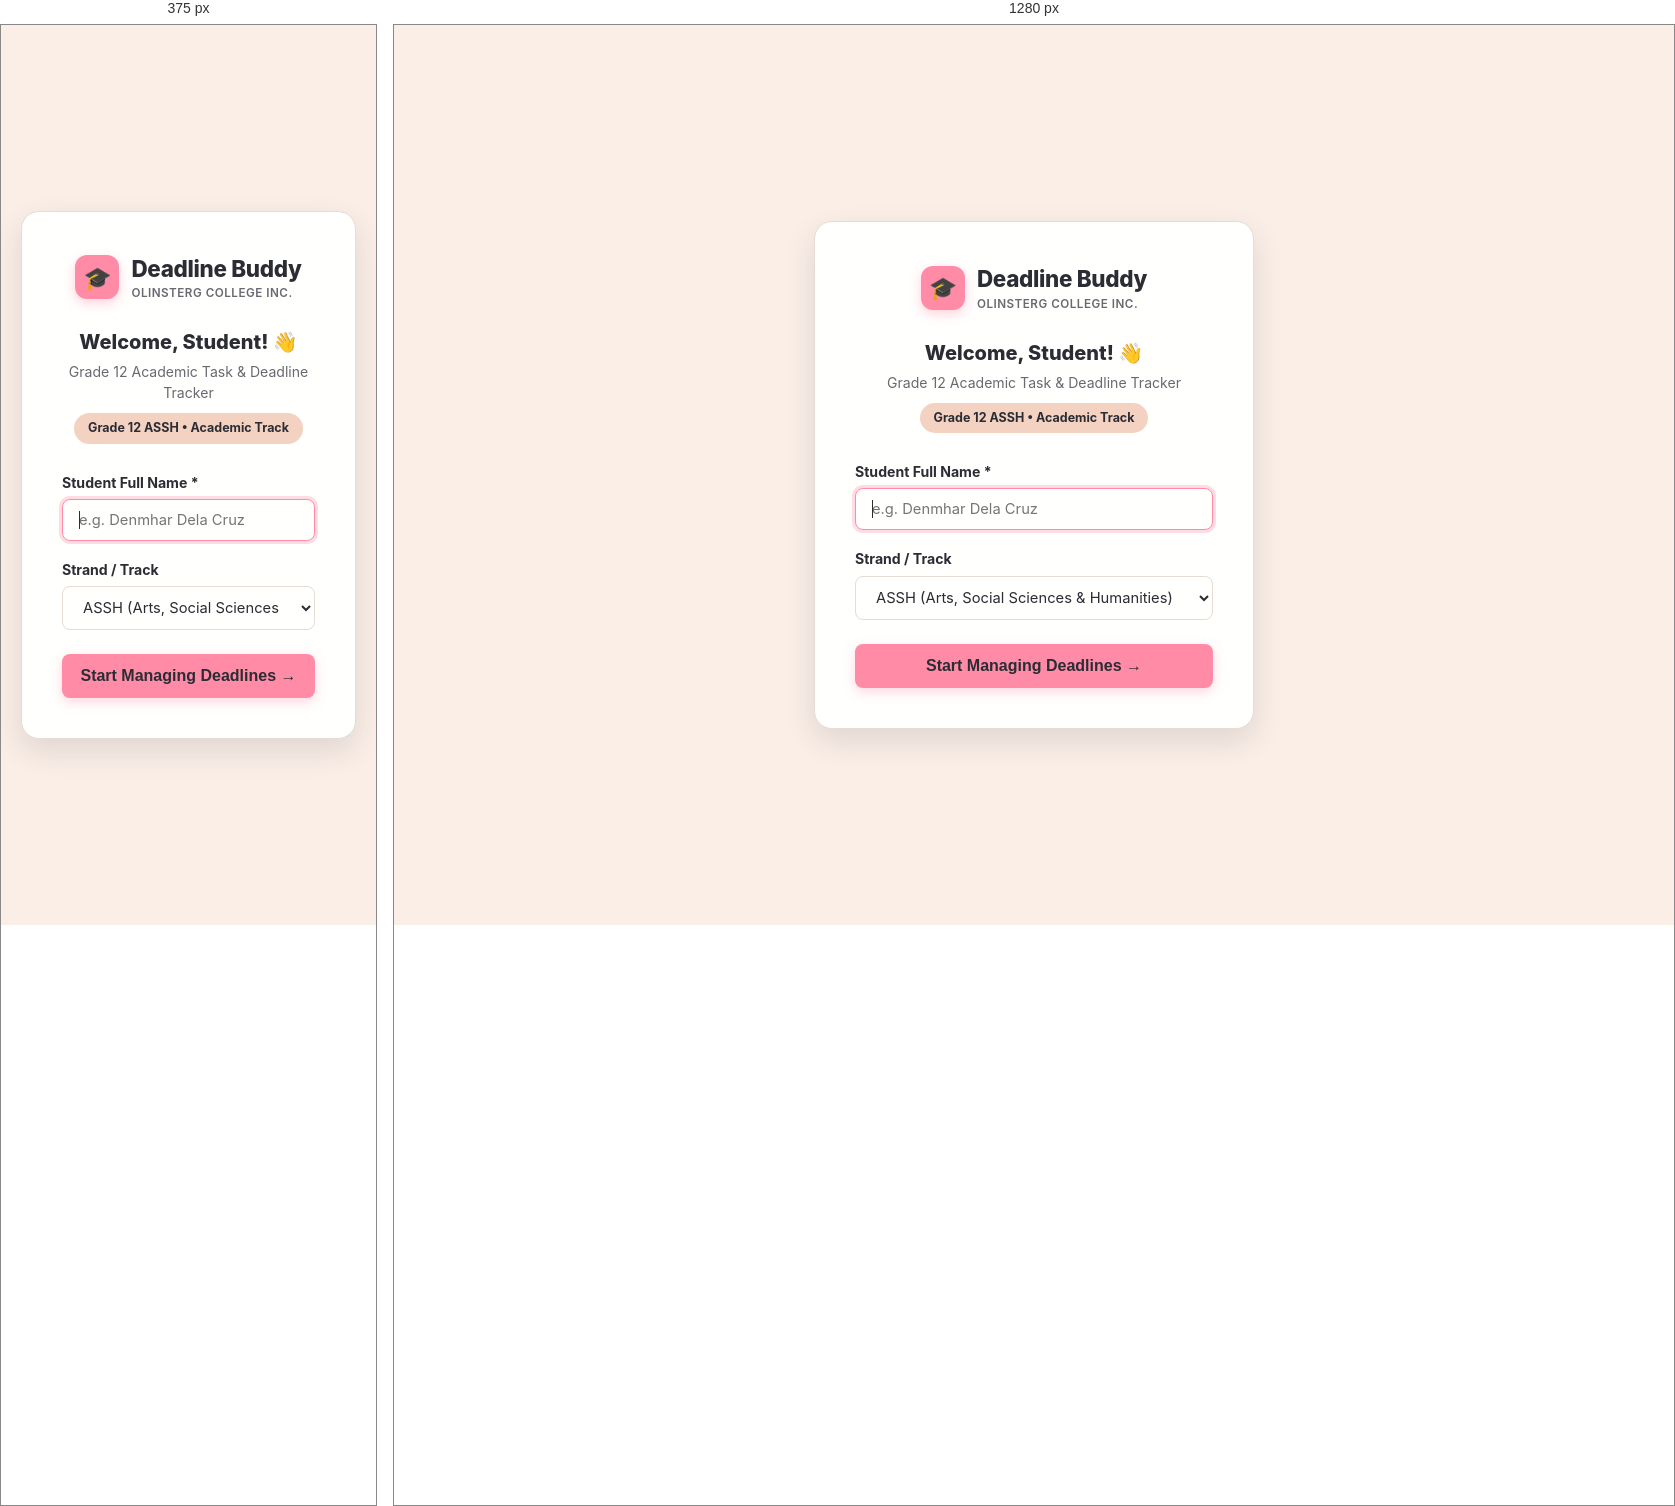
Rendered at 375 px and 1280 px, left to right.

<!-- file: index.html -->
<!DOCTYPE html>
<html lang="en">
<head>
    <meta charset="UTF-8">
    <meta name="viewport" content="width=device-width, initial-scale=1.0">
    <title>Welcome - Deadline Buddy</title>
    <link rel="stylesheet" href="css/style.css">
    <link rel="preconnect" href="https://fonts.googleapis.com">
    <link rel="preconnect" href="https://fonts.gstatic.com" crossorigin>
    <link href="https://fonts.googleapis.com/css2?family=Inter:wght@400;500;600;700;800&display=swap" rel="stylesheet">
    <style>
        body {
            display: flex;
            align-items: center;
            justify-content: center;
            min-height: 100vh;
            background-color: var(--bg-main);
            padding: 20px;
        }
        .auth-card {
            background-color: var(--bg-card);
            border: 1px solid var(--border-color);
            width: 100%;
            max-width: 440px;
            border-radius: var(--border-radius-lg);
            padding: 40px;
            box-shadow: var(--shadow-lg);
        }
        .auth-header {
            text-align: center;
            margin-bottom: 28px;
        }
        .auth-brand {
            display: inline-flex;
            align-items: center;
            gap: 12px;
            margin-bottom: 16px;
        }
        .school-badge {
            background-color: var(--bg-accent-peach);
            color: var(--text-heading);
            font-size: 0.78rem;
            font-weight: 700;
            padding: 6px 14px;
            border-radius: 9999px;
            display: inline-block;
            margin-top: 10px;
        }
    </style>
</head>
<body>

<div class="auth-card">
    <div class="auth-header">
        <div class="auth-brand">
            <div class="brand-icon">🎓</div>
            <div style="text-align: left;">
                <div class="brand-title" style="font-size: 1.4rem;">Deadline Buddy</div>
                <div class="brand-sub">Olinsterg College Inc.</div>
            </div>
        </div>
        <h2 style="font-size: 1.25rem; font-weight: 800; color: var(--text-heading); margin-top: 8px;">Welcome, Student! 👋</h2>
        <p style="font-size: 0.88rem; color: var(--text-muted); margin-top: 4px;">Grade 12 Academic Task & Deadline Tracker</p>
        <div class="school-badge">Grade 12 ASSH • Academic Track</div>
    </div>

    <form id="loginForm">
        <div class="form-group" style="margin-bottom: 18px;">
            <label for="studentName">Student Full Name *</label>
            <input type="text" id="studentName" class="form-control" placeholder="e.g. Denmhar Dela Cruz" required autofocus>
        </div>

        <div class="form-group" style="margin-bottom: 24px;">
            <label for="strand">Strand / Track</label>
            <select id="strand" class="form-control" required>
                <option value="ASSH (Arts, Social Sciences & Humanities)" selected>ASSH (Arts, Social Sciences & Humanities)</option>
                <option value="STEM (Science, Tech, Engineering & Math)">STEM (Science, Tech, Engineering & Math)</option>
                <option value="ABM (Accountancy, Business & Management)">ABM (Accountancy, Business & Management)</option>
                <option value="HUMSS (Humanities & Social Sciences)">HUMSS (Humanities & Social Sciences)</option>
            </select>
        </div>

        <button type="submit" class="btn btn-primary" style="width: 100%; padding: 12px; font-size: 1rem; justify-content: center;">
            Start Managing Deadlines &rarr;
        </button>
    </form>
</div>

<script src="js/storage.js"></script>
<script src="js/deadline.js"></script>
<script src="js/notifications.js"></script>
<script src="js/app.js"></script>
<script>
    document.addEventListener('DOMContentLoaded', function() {
        const user = Storage.getUser();
        if (user && user.name) {
            document.getElementById('studentName').value = user.name;
            if (user.strand) document.getElementById('strand').value = user.strand;
        }

        document.getElementById('loginForm').addEventListener('submit', function(e) {
            e.preventDefault();
            const name = document.getElementById('studentName').value.trim();
            const strand = document.getElementById('strand').value;

            if (name) {
                Storage.saveUser({
                    name,
                    strand,
                    gradeLevel: 'Grade 12',
                    school: 'Olinsterg College Inc.'
                });
                window.location.href = 'dashboard.html';
            }
        });
    });
</script>
</body>
</html>


/* @media block from css/style.css */
@media (max-width: 768px) {
    .sidebar {
        transform: translateX(-100%);
    }

    .sidebar.open {
        transform: translateX(0);
        box-shadow: var(--shadow-lg);
    }

    .main-content {
        margin-left: 0;
        padding-bottom: 74px; /* Space for bottom nav */
    }

    .mobile-toggle {
        display: flex;
    }

    .topbar {
        padding: 14px 16px;
    }

    .container {
        padding: 16px;
    }

    .mobile-nav {
        display: flex;
    }

    .grid-2, .grid-3, .grid-4 {
        grid-template-columns: 1fr;
    }
}